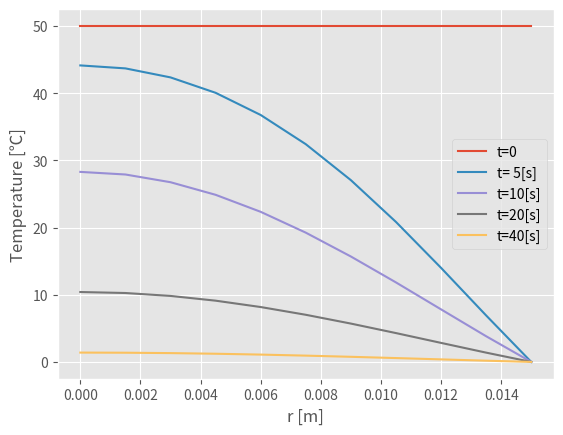

Here is the Python script that generated this plot:
# -*- coding: utf-8 -*-

import matplotlib.pyplot as plt
plt.style.use('ggplot')

# パラメータ
rho = 8000.0  # ステンレス密度 [kg/m3]
k = 16.0  # ステンレス熱伝導率 [W/m/w]
c = 500.0  # ステンレス比熱容量 [J/kg/K]
alpha = k/rho/c  # 温度拡散率
radius = 0.015  # ステンレス棒の半径 [m]
calc_time = 50  # 計算時間 [s]

t0 = 50.0  # 初期温度 [℃]
t1 = 0.0  # 冷水温度 [℃]

num_r_section = 10  # 位置方向分割数 [-]
num_time_step = 500  # 時間方向分割数 [s]
dr = radius/num_r_section  # 位置方向刻み幅 [m]
dt = calc_time/num_time_step  # 時間刻み幅 [s]


# 差分式
def calc_tnext(t_now, i, dr, dt, alpha):
    """
    現在時刻の温度を引数とし、次の時刻の温度を返す
    (注意点)
    1. 差分式に現れる 1/r の r については現位置iと次の位置i+1の平均とした
    2. i=0の点を計算するときに i=-1 の項が現れるが、円柱の対称性からi=-1はi=1と同じとみなした
    """
    r = (dr*i + dr*(i+1))/2.0  # 現位置と次の位置の平均
    if i == 0:  # i=-1の温度は存在しないが円柱の対称性からi=-1はi=1と同じとみなす
        tnext = t_now[i] + dt*alpha * ((t_now[i+1] - 2.0*t_now[i] + t_now[i+1])/(dr**2)
                                       + 1.0/r * (t_now[i+1] - t_now[i])/dr)
    else:
        tnext = t_now[i] + dt*alpha * ((t_now[i+1] - 2.0*t_now[i] + t_now[i-1])/(dr**2)
                                       + 1.0/r * (t_now[i+1] - t_now[i])/dr)
    return tnext


# データ収容するリストの準備
data = []


# 初期条件をdataに追加 分割数+1が節点(node)数なので注意
data.append([t0]*(num_r_section+1))


# 計算
for j in range(1, num_time_step+1):
    tnext_list = []
    for i in range(0, num_r_section+1-1):
        tnext = calc_tnext(data[-1], i, dr, dt, alpha)
        tnext_list.append(tnext)
    tnext_list.append(t1)  # 境界条件 t=t1 at r=R を追加
    data.append(tnext_list)


# 結果表示
r = [dr*i for i in range(0, num_r_section+1)]
plt.plot(r, data[0], label="t=0")
plt.plot(r, data[int(num_time_step*0.1)], label="t= 5[s]")
plt.plot(r, data[int(num_time_step*0.2)], label="t=10[s]")
plt.plot(r, data[int(num_time_step*0.4)], label="t=20[s]")
plt.plot(r, data[int(num_time_step*0.8)], label="t=40[s]")
plt.xlabel("r [m]")
plt.ylabel("Temperature [℃]")
plt.legend()
plt.show()
